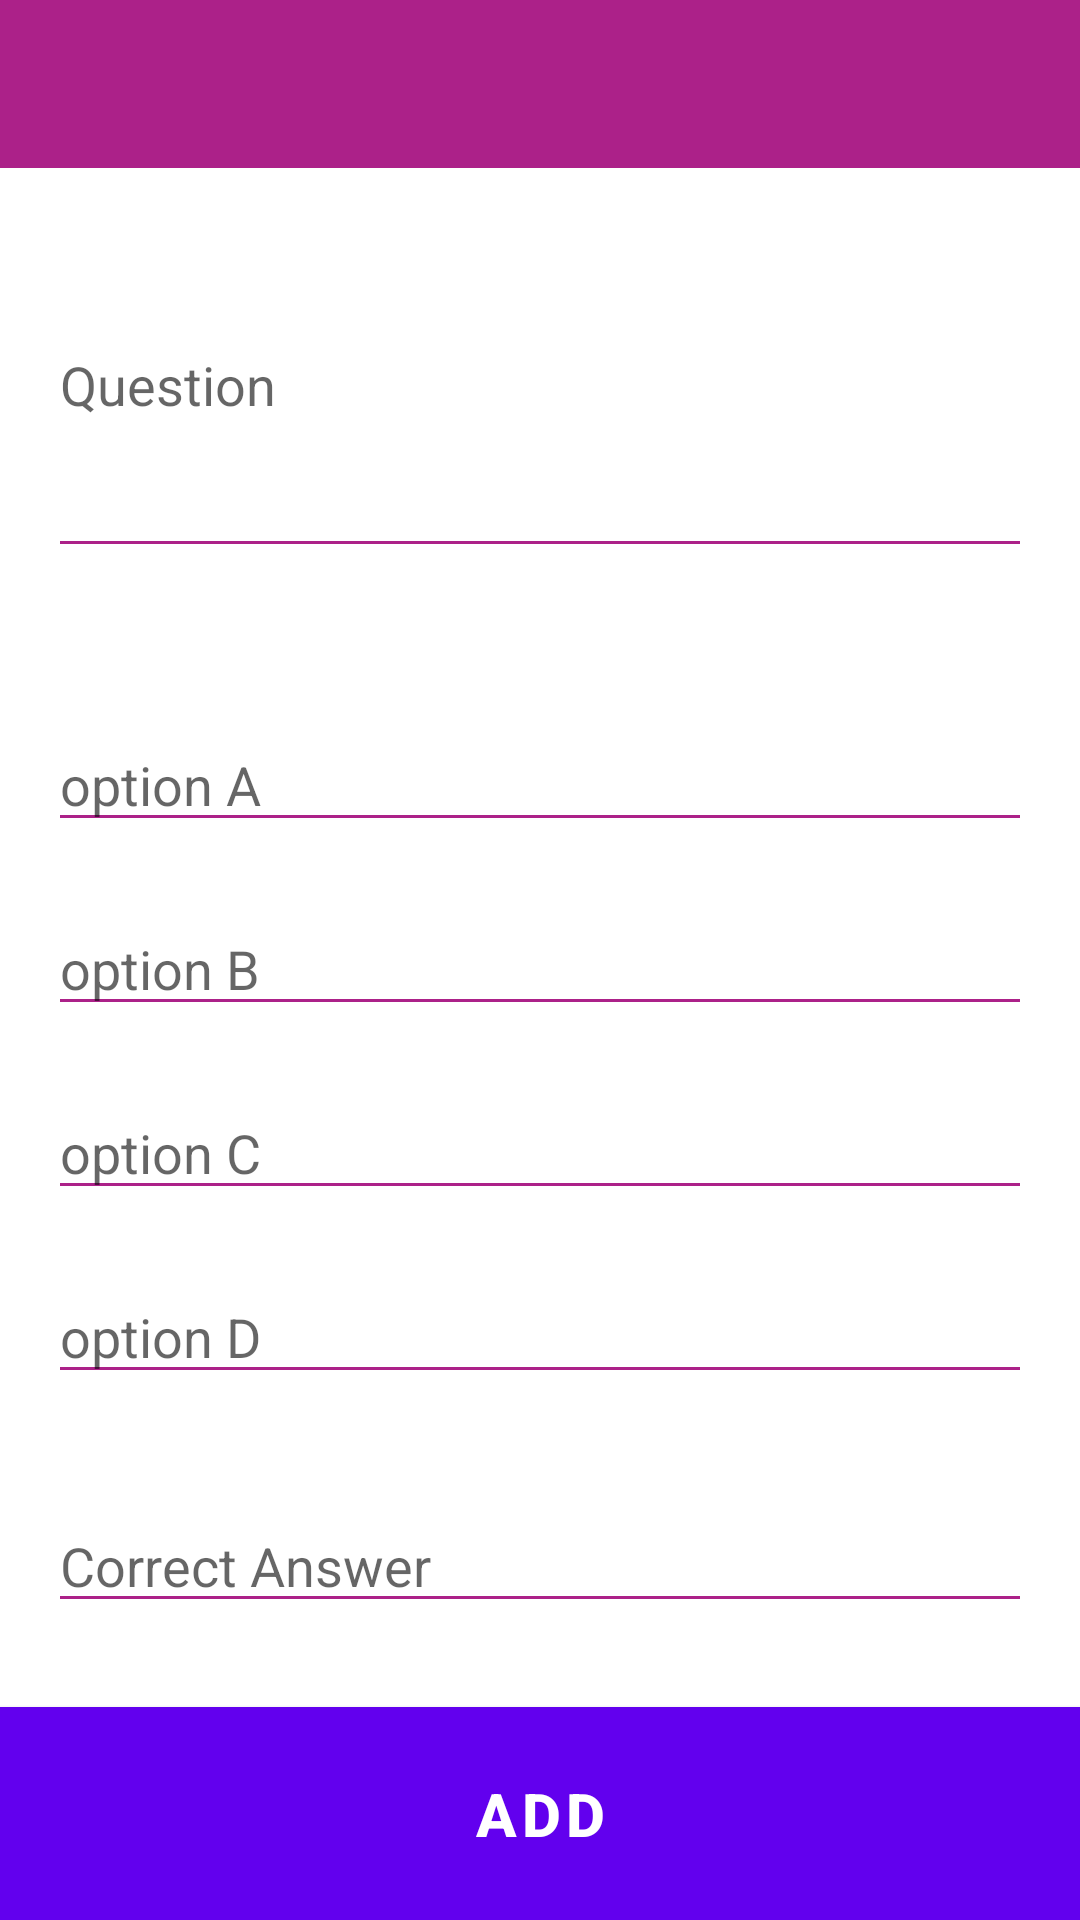

Here is an Android app screen rendered from its layout file. Give the layout XML and the strings, colors and styles it references.
<!-- AndroidManifest.xml: application theme Theme.MyEduAdmin -->
<!-- res/layout/activity_question_details.xml -->
<?xml version="1.0" encoding="utf-8"?>
<androidx.constraintlayout.widget.ConstraintLayout xmlns:android="http://schemas.android.com/apk/res/android"
    xmlns:app="http://schemas.android.com/apk/res-auto"
    xmlns:tools="http://schemas.android.com/tools"
    android:layout_width="match_parent"
    android:layout_height="match_parent"
    tools:context=".activities.QuestionDetailsActivity">

    <androidx.appcompat.widget.Toolbar
        android:id="@+id/details_toolbar"
        android:layout_width="match_parent"
        android:layout_height="?attr/actionBarSize"
        android:background="@color/heavy_pink"
        android:theme="@style/ThemeOverlay.AppCompat.Dark"
        app:layout_constraintEnd_toEndOf="parent"
        app:layout_constraintStart_toStartOf="parent"
        app:layout_constraintTop_toTopOf="parent" />

    <Button
        android:id="@+id/addQuestionButton1"
        android:layout_width="0dp"
        android:layout_height="wrap_content"
        android:text="Add"
        android:padding="16dp"
        android:background="@color/heavy_pink"
        android:textColor="@color/white"
        android:textSize="20sp"
        android:textStyle="bold"
        app:layout_constraintBottom_toBottomOf="parent"
        app:layout_constraintEnd_toEndOf="parent"
        app:layout_constraintStart_toStartOf="parent"/>

    <LinearLayout
        android:layout_width="0dp"
        android:layout_height="0dp"
        android:layout_marginStart="16dp"
        android:layout_marginTop="8dp"
        android:layout_marginEnd="16dp"
        android:layout_marginBottom="8dp"
        android:orientation="vertical"
        android:gravity="center"
        app:layout_constraintBottom_toTopOf="@+id/addQuestionButton1"
        app:layout_constraintEnd_toEndOf="parent"
        app:layout_constraintStart_toStartOf="parent"
        app:layout_constraintTop_toBottomOf="@+id/details_toolbar">

        <EditText
            android:id="@+id/question"
            android:layout_width="match_parent"
            android:layout_height="wrap_content"
            android:ems="10"
            android:layout_marginBottom="50dp"
            android:backgroundTint="@color/heavy_pink"
            android:textColor="@android:color/black"
            android:textCursorDrawable="@null"
            android:inputType="textMultiLine"
            android:maxLines="7"
            android:lines="5"
            android:hint="Question" />

        <EditText
            android:id="@+id/optionA"
            android:layout_width="match_parent"
            android:layout_height="wrap_content"
            android:ems="10"
            android:layout_marginBottom="20dp"
            android:backgroundTint="@color/heavy_pink"
            android:textColor="@android:color/black"
            android:textCursorDrawable="@null"
            android:inputType="textPersonName"
            android:hint="option A" />

        <EditText
            android:id="@+id/optionB"
            android:layout_width="match_parent"
            android:layout_height="wrap_content"
            android:ems="10"
            android:layout_marginBottom="20dp"
            android:backgroundTint="@color/heavy_pink"
            android:textColor="@android:color/black"
            android:textCursorDrawable="@null"
            android:inputType="textPersonName"
            android:hint="option B" />

        <EditText
            android:id="@+id/optionC"
            android:layout_width="match_parent"
            android:layout_height="wrap_content"
            android:ems="10"
            android:layout_marginBottom="20dp"
            android:backgroundTint="@color/heavy_pink"
            android:textColor="@android:color/black"
            android:textCursorDrawable="@null"
            android:inputType="textPersonName"
            android:hint="option C" />

        <EditText
            android:id="@+id/optionD"
            android:layout_width="match_parent"
            android:layout_height="wrap_content"
            android:ems="10"
            android:layout_marginBottom="20dp"
            android:backgroundTint="@color/heavy_pink"
            android:textColor="@android:color/black"
            android:textCursorDrawable="@null"
            android:inputType="textPersonName"
            android:hint="option D" />

        <EditText
            android:id="@+id/answer"
            android:layout_width="match_parent"
            android:layout_height="wrap_content"
            android:ems="10"
            android:layout_marginBottom="20dp"
            android:layout_marginTop="20dp"
            android:backgroundTint="@color/heavy_pink"
            android:textColor="@android:color/black"
            android:textCursorDrawable="@null"
            android:inputType="textPersonName"
            android:hint="Correct Answer" />

    </LinearLayout>


</androidx.constraintlayout.widget.ConstraintLayout>
<!-- resources referenced by this layout -->
<resources>
  <color name="heavy_pink">#AC2189</color>
  <color name="white">#FFFFFFFF</color>
  <style name="Theme.MyEduAdmin" parent="Theme.MaterialComponents.DayNight.DarkActionBar">
          
          <item name="colorPrimary">@color/purple_500</item>
          <item name="colorPrimaryVariant">@color/purple_700</item>
          <item name="colorOnPrimary">@color/white</item>
          
          <item name="colorSecondary">@color/teal_200</item>
          <item name="colorSecondaryVariant">@color/teal_700</item>
          <item name="colorOnSecondary">@color/black</item>
          
          <item name="android:statusBarColor" tools:targetApi="l">?attr/colorPrimaryVariant</item>
          
      </style>
  <color name="teal_200">#FF03DAC5</color>
  <color name="teal_700">#FF018786</color>
  <color name="black">#FF000000</color>
  <!-- not gathered from this repository: default colours our renderer supplied (Android Studio template values) -->
  <color name="purple_500">#FF6200EE</color>
  <color name="purple_700">#FF3700B3</color>
</resources>
